Run: headless pygame with SDL's dummy video driver; simulated clock (each Clock.tick advances the game by its frame time, no real sleeping); random seed 0; keys injected as events and as key.get_pressed() state; no mouse input.
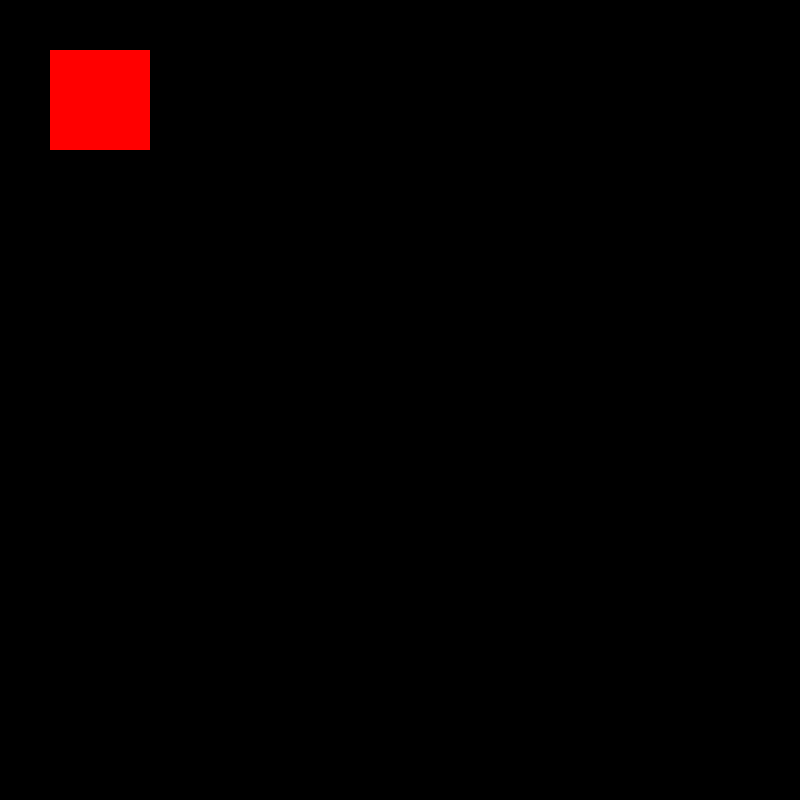
Frame 1 of 4 · flips 1–60 · no input
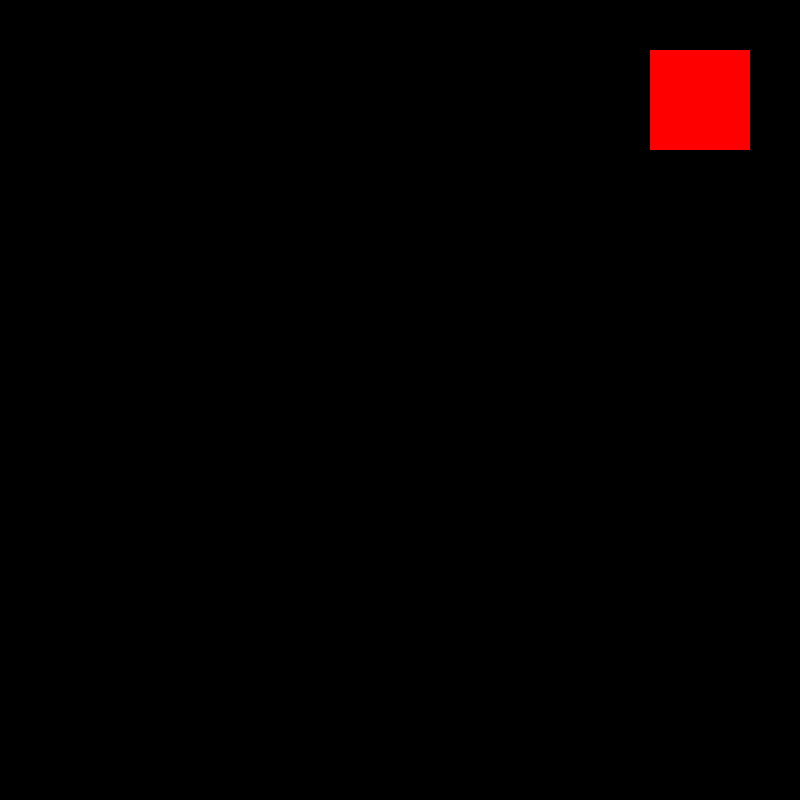
Frame 2 of 4 · flips 61–180 · tapped SPACE, RETURN · held RIGHT (→), D
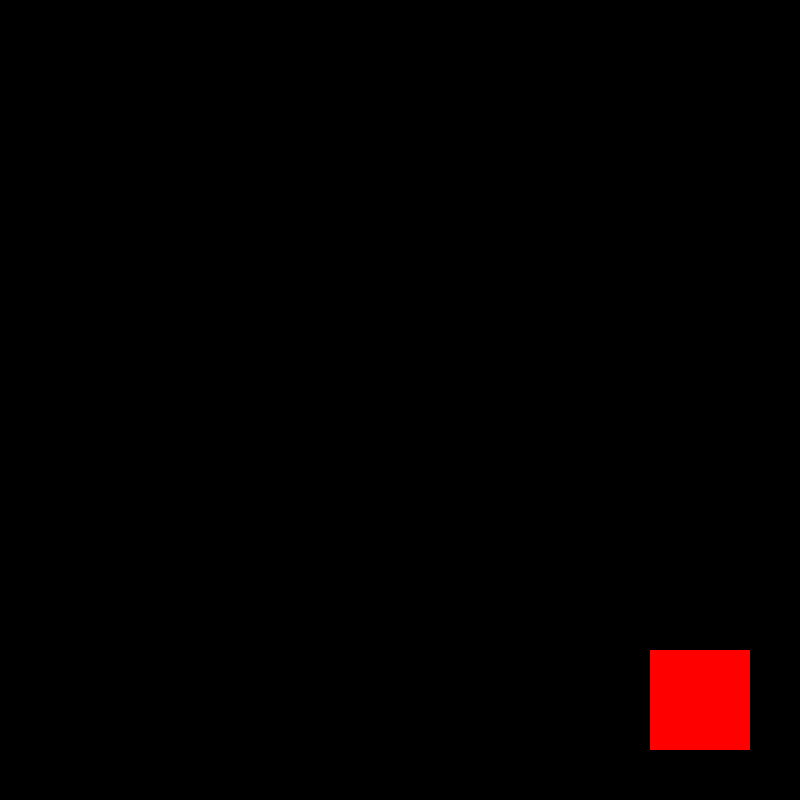
Frame 3 of 4 · flips 181–300 · held DOWN (↓), S
Frame 4 of 4 · flips 301–420 · held LEFT (←), A, UP (↑), W · screen same as frame 1, image omitted

The pygame program that drew these frames:

import pygame

pygame.init()


window = pygame.display.set_mode((800,800))
pygame.display.set_caption("Learning phase1")


px = 50
py = 50
width = 100
height = 100
vel = 5


clock = pygame.time.Clock()

run = True

while run:
    
    for event in pygame.event.get():
        if event.type == pygame.QUIT:
            run = False
    
    keys = pygame.key.get_pressed()
    if keys[pygame.K_LEFT] and px > 0:
        px -= vel
    if keys[pygame.K_RIGHT] and px < 800 - width:
        px += vel
    if keys[pygame.K_UP] and py > 0:
        py -= vel
    if keys[pygame.K_DOWN] and py < 800 - height:
        py += vel


    window.fill('Black')
    pygame.draw.rect(window, (255, 0, 0), (px, py, width, height))
    pygame.display.update()

    clock.tick(60)



pygame.quit()
